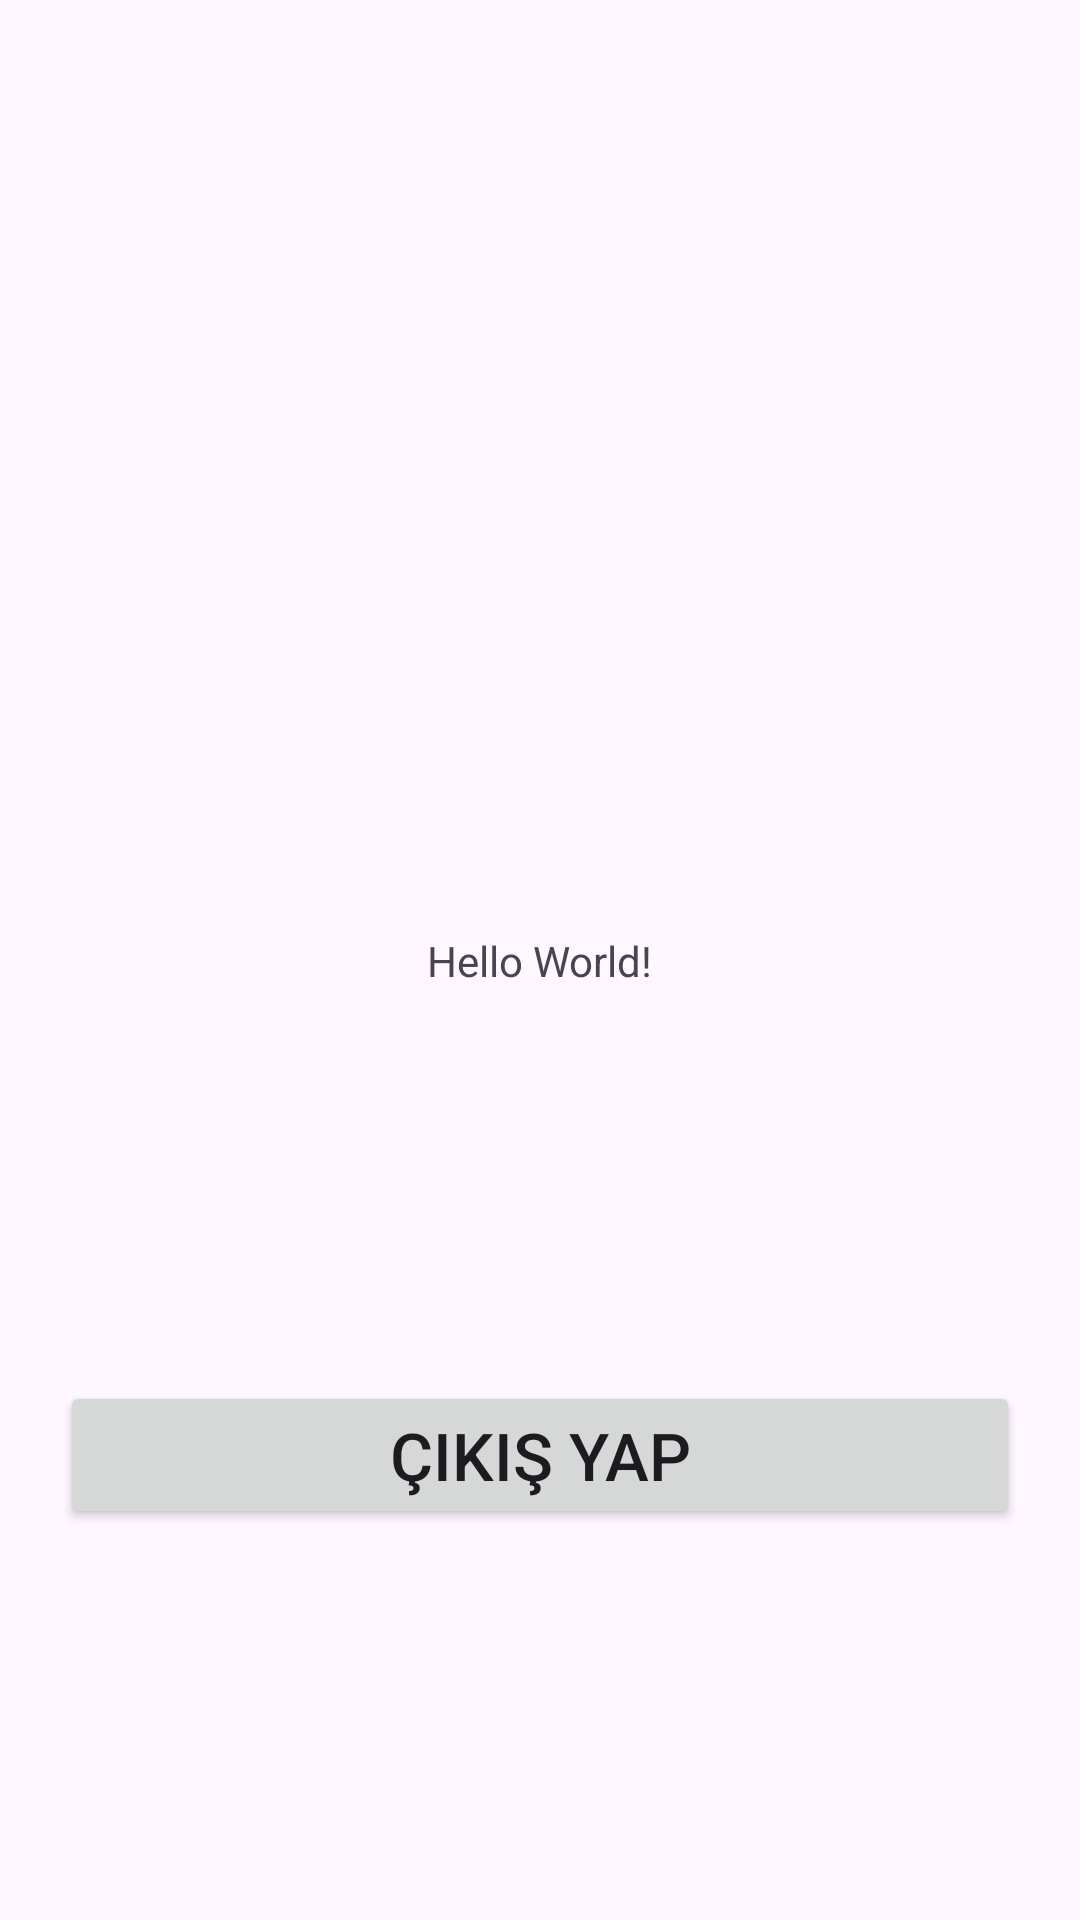

Here is an Android app screen rendered from its layout file. Give the layout XML and the strings, colors and styles it references.
<!-- AndroidManifest.xml: application theme Theme.AccountDemo -->
<!-- res/layout/activity_main.xml -->
<?xml version="1.0" encoding="utf-8"?>
<androidx.constraintlayout.widget.ConstraintLayout xmlns:android="http://schemas.android.com/apk/res/android"
    xmlns:app="http://schemas.android.com/apk/res-auto"
    xmlns:tools="http://schemas.android.com/tools"
    android:layout_width="match_parent"
    android:layout_height="match_parent"
    tools:context=".MainActivity">

    <TextView
        android:id="@+id/textView1"
        android:layout_width="wrap_content"
        android:layout_height="wrap_content"
        android:text="Hello World!"
        app:layout_constraintBottom_toBottomOf="parent"
        app:layout_constraintEnd_toEndOf="parent"
        app:layout_constraintStart_toStartOf="parent"
        app:layout_constraintTop_toTopOf="parent" />
    <Button
        android:id="@+id/btnSignOut"
        android:layout_width="match_parent"
        android:layout_height="wrap_content"
        android:text="Çıkış yap"
        android:textSize="22sp"
        android:layout_marginEnd="20dp"
        android:layout_marginStart="20dp"
        app:layout_constraintBottom_toBottomOf="parent"
        app:layout_constraintStart_toStartOf="parent"
        app:layout_constraintTop_toBottomOf="@id/textView1"/>


</androidx.constraintlayout.widget.ConstraintLayout>
<!-- resources referenced by this layout -->
<resources>
  <style name="Theme.AccountDemo" parent="Base.Theme.AccountDemo" />
  <style name="Base.Theme.AccountDemo" parent="Theme.Material3.Light.NoActionBar">
          
          
          <item name="android:statusBarColor">@color/white</item>
  
      </style>
  <!-- not gathered from this repository: default colours our renderer supplied (Android Studio template values) -->
  <color name="white">#FFFFFFFF</color>
</resources>
